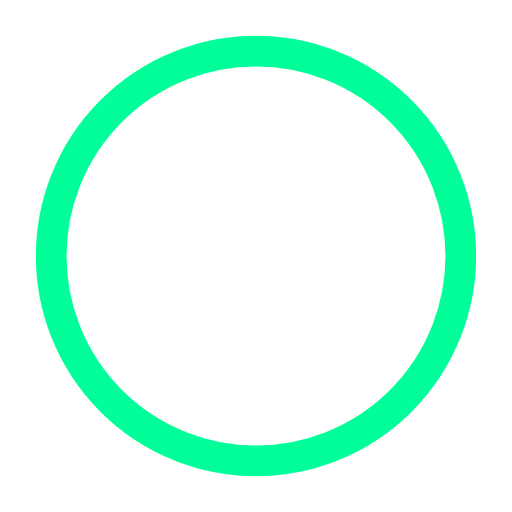
t = 0.00 s
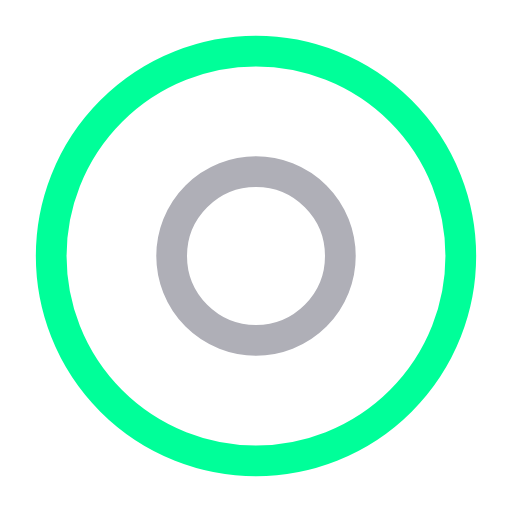
t = 0.35 s
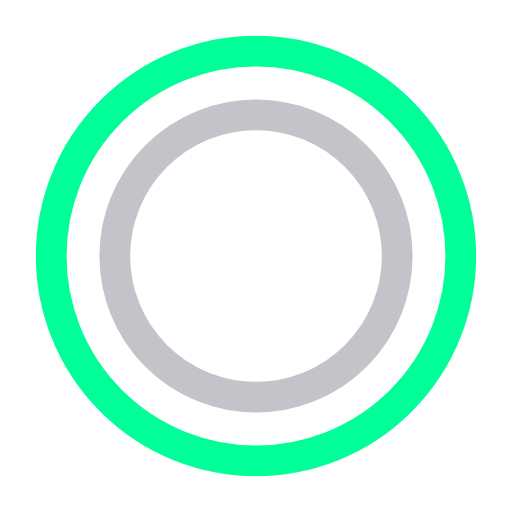
t = 0.70 s
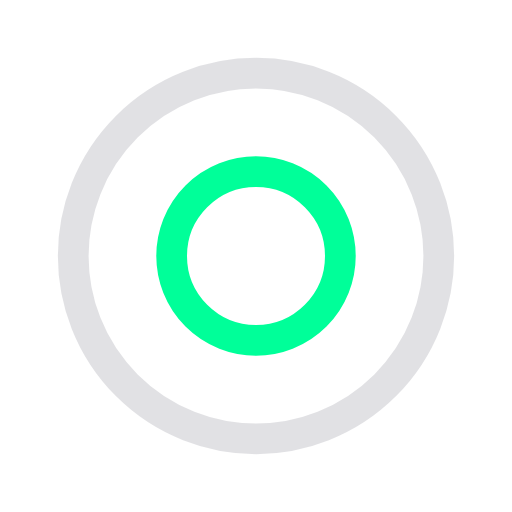
t = 1.05 s
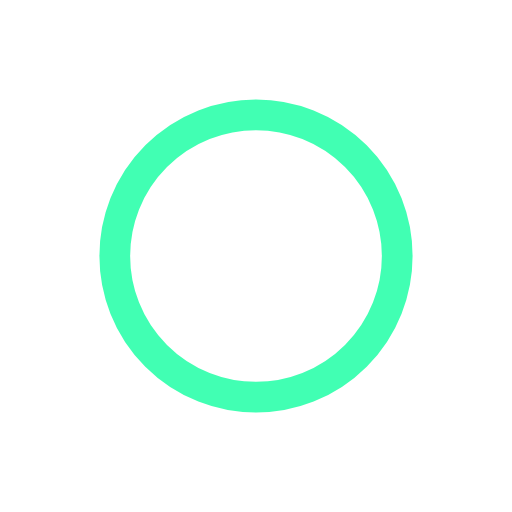
t = 1.40 s
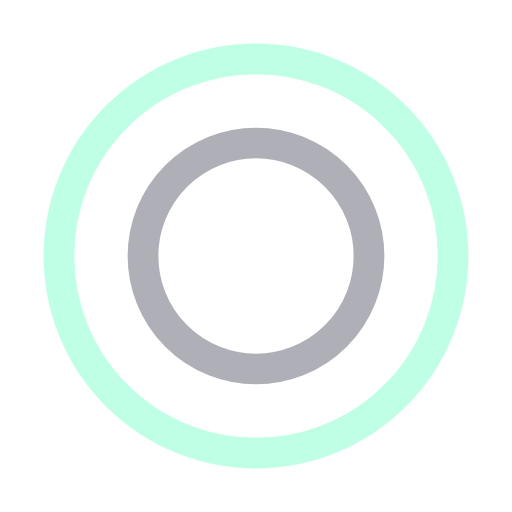
t = 1.87 s

The animated SVG that drew these frames (rendered in a browser with its animation timeline set to each time). Animation: 4 SMIL elements (animate=4); one cycle of 2.10 s, repeats indefinitely.

<?xml version="1.0" encoding="utf-8"?><svg width='120px' height='120px' xmlns="http://www.w3.org/2000/svg" viewBox="0 0 100 100" preserveAspectRatio="xMidYMid" class="uil-ripple"><rect x="0" y="0" width="100" height="100" fill="none" class="bk"></rect><g> <animate attributeName="opacity" dur="1.4s" repeatCount="indefinite" begin="0s" keyTimes="0;0.33;1" values="1;1;0"></animate><circle cx="50" cy="50" r="40" stroke="#afafb7" fill="none" stroke-width="6" stroke-linecap="round"><animate attributeName="r" dur="1.4s" repeatCount="indefinite" begin="0s" keyTimes="0;0.33;1" values="0;22;44"></animate></circle></g><g><animate attributeName="opacity" dur="1.4s" repeatCount="indefinite" begin="0.7s" keyTimes="0;0.33;1" values="1;1;0"></animate><circle cx="50" cy="50" r="40" stroke="#00ff99" fill="none" stroke-width="6" stroke-linecap="round"><animate attributeName="r" dur="1.4s" repeatCount="indefinite" begin="0.7s" keyTimes="0;0.33;1" values="0;22;44"></animate></circle></g></svg>